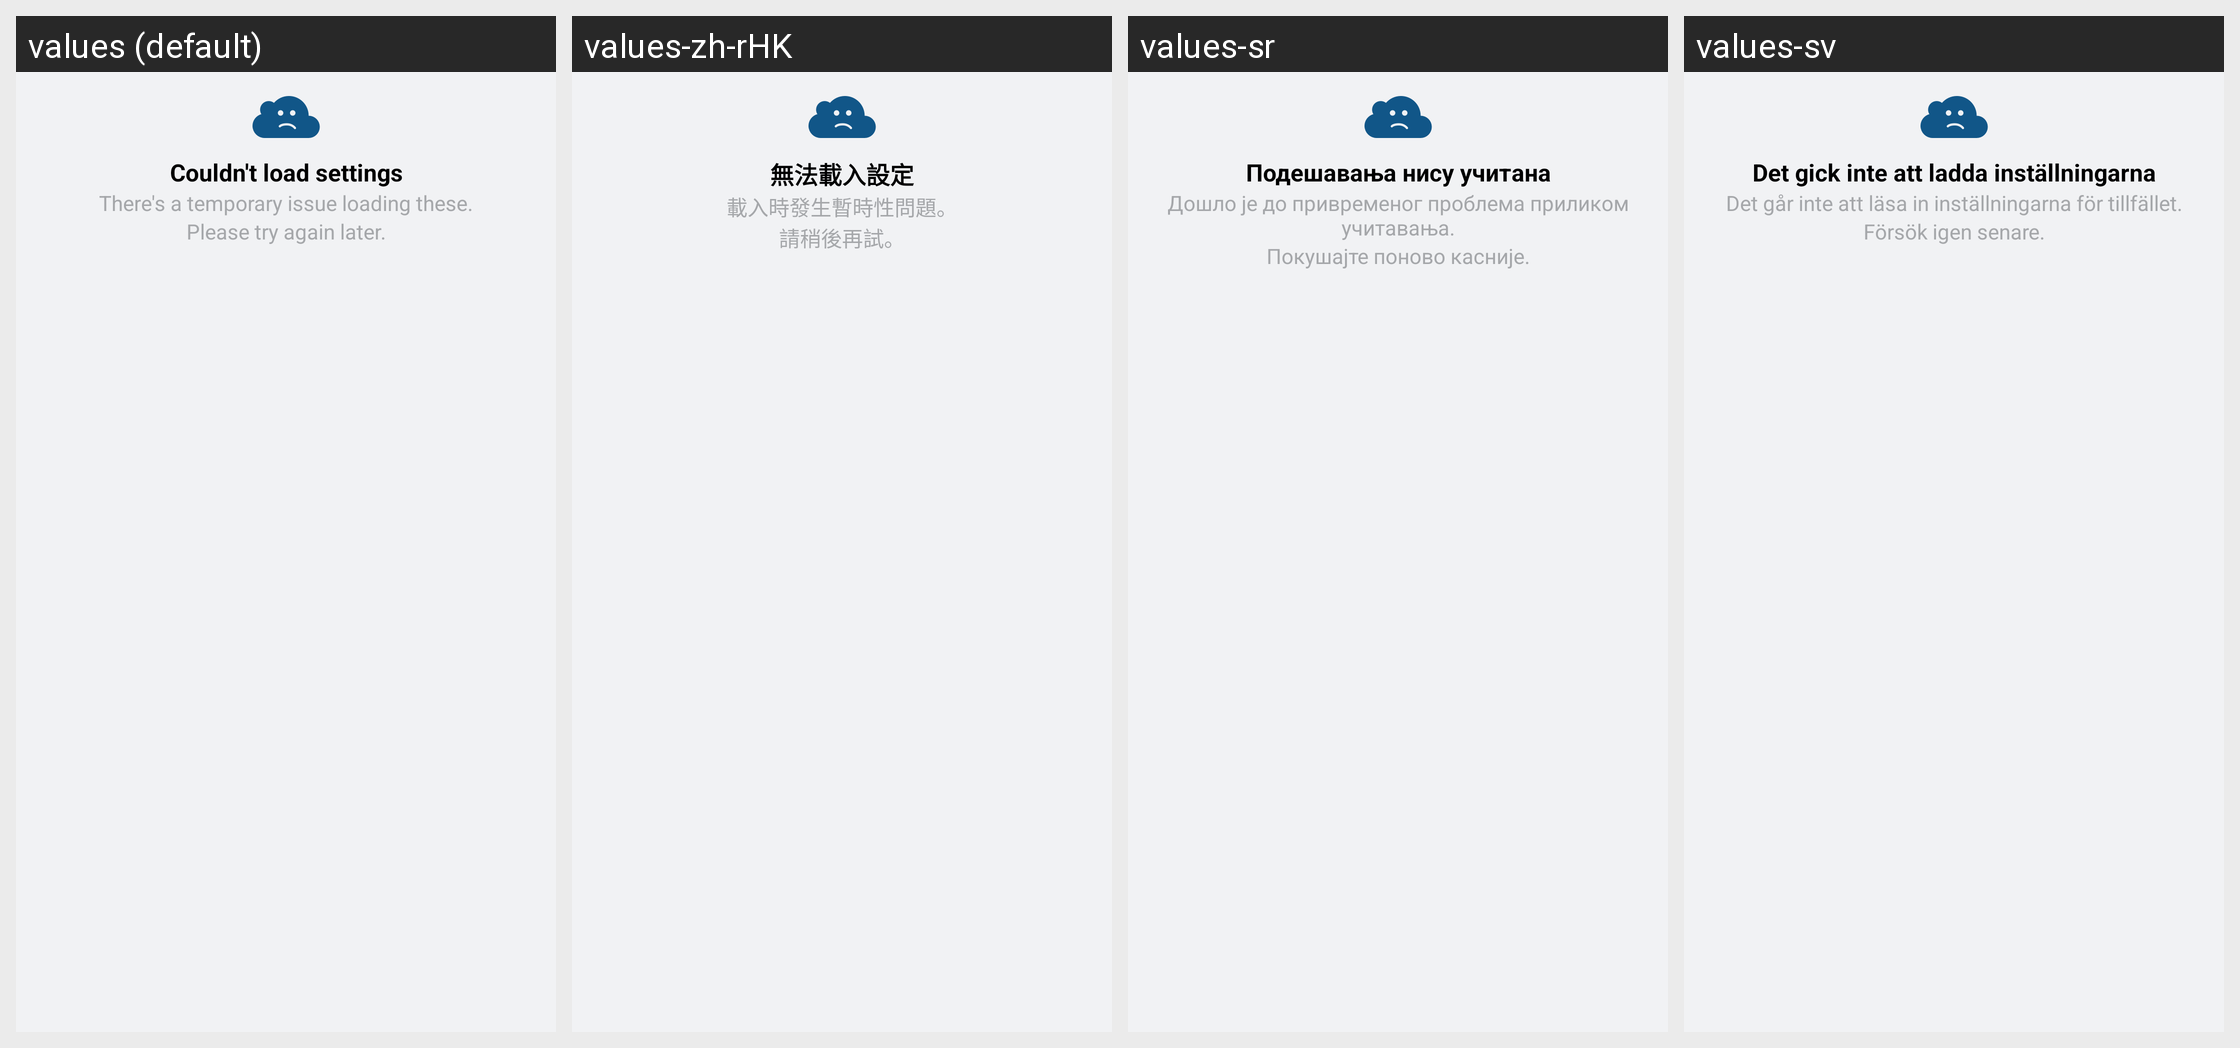

The Android screen above is rendered under several locales of the same app. Produce the string resources it draws, with the default and per-locale values.
Android screen res/layout/pref_load_failure_banner.xml rendered under 4 locales, left to right: values (default), values-zh-rHK, values-sr, values-sv. Device: Nexus 5 (rendered at 1080×1920; each locale shown at half size, 540×960, under a caption strip naming it); theme Theme.Instagram.
Other locales in the repository, not shown: values-af, values-ar, values-bg, values-bn, values-cs, values-da, values-de, values-el, values-en-rGB, values-es, values-es-rAR, values-es-rES, values-fb, values-fi, values-fr, values-fr-rCA, values-gu, values-hi, values-hr, values-hu, values-in, values-it, values-iw, values-ja, values-kn, values-ko, values-ml, values-mr, values-ms, values-my, values-nb, values-nl, values-pa, values-pl, values-pt, values-pt-rPT, values-qz, values-ro, values-ru, values-sk, values-sw, values-ta, values-te, values-th, values-tl, values-tr, values-uk, values-ur, values-vi, values-zh-rCN, values-zh-rTW.
Strings drawn on this screen, with the default value and each locale's value (text and hints the layout hard-codes, and strings that could not be matched under every locale, appear in the picture but are not listed):

auto_update_pref_failure_warning_title
  values: Couldn't load settings
  values-zh-rHK: 無法載入設定
  values-sr: Подешавања нису учитана
  values-sv: Det gick inte att ladda inställningarna

auto_update_pref_failure_warning_line1
  values: There's a temporary issue loading these.
  values-zh-rHK: 載入時發生暫時性問題。
  values-sr: Дошло је до привременог проблема приликом учитавања.
  values-sv: Det går inte att läsa in inställningarna för tillfället.

auto_update_pref_failure_warning_line2
  values: Please try again later.
  values-zh-rHK: 請稍後再試。
  values-sr: Покушајте поново касније.
  values-sv: Försök igen senare.
